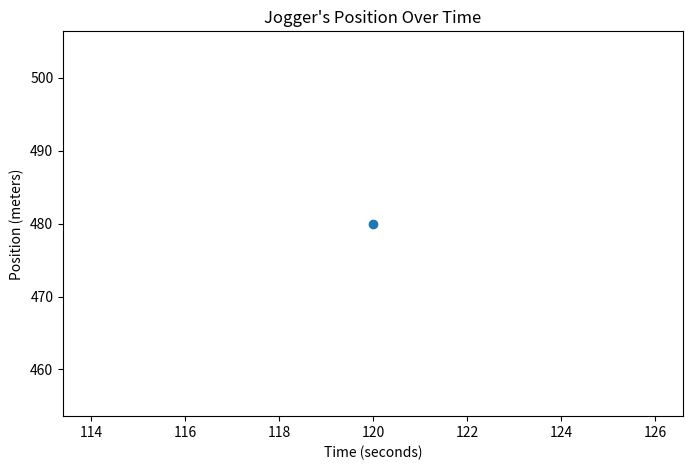

This figure's Python source:
import numpy as np
import matplotlib.pyplot as plt
velocity= 4.00 #m/s
time_min=2 
x_i= 0 #m
time_sec= time_min*60
x= x_i + velocity*time_sec
plt.figure(figsize=(8, 5))
plt.plot(time_sec, x, marker='o')
plt.title("Jogger's Position Over Time")
plt.xlabel("Time (seconds)")
plt.ylabel("Position (meters)")
plt.show()
print("The final position of the Jogger is:", x, "meters")